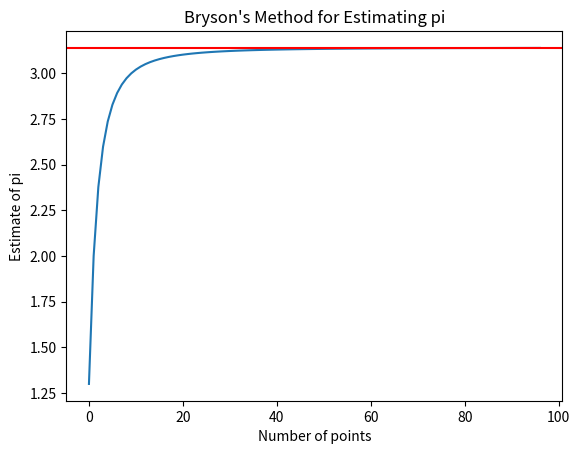

The script that saved this image:
import matplotlib.pyplot as plt
import numpy as np


def bryson_quadrature(n: int, radius: float) -> float:
    """
    method to estimate pi
    :param n: number of equally spaced polygons
    :param radius: radius of circle
    :return: estimate of pi
    """
    central_angle = np.pi * 2 / n
    apothem = np.cos(central_angle / 2) * radius
    base = 2 * np.sin(central_angle / 2) * radius
    return (n * apothem * base / 2) / (radius ** 2)


if __name__ == "__main__":
    r = 1
    estimates = []
    for num_points in range(3, 100):
        estimates.append(bryson_quadrature(num_points, r))
    plt.plot(estimates)
    plt.axhline(np.pi, color="r")
    plt.title("Bryson's Method for Estimating pi")
    plt.xlabel("Number of points")
    plt.ylabel("Estimate of pi")
    plt.show()
